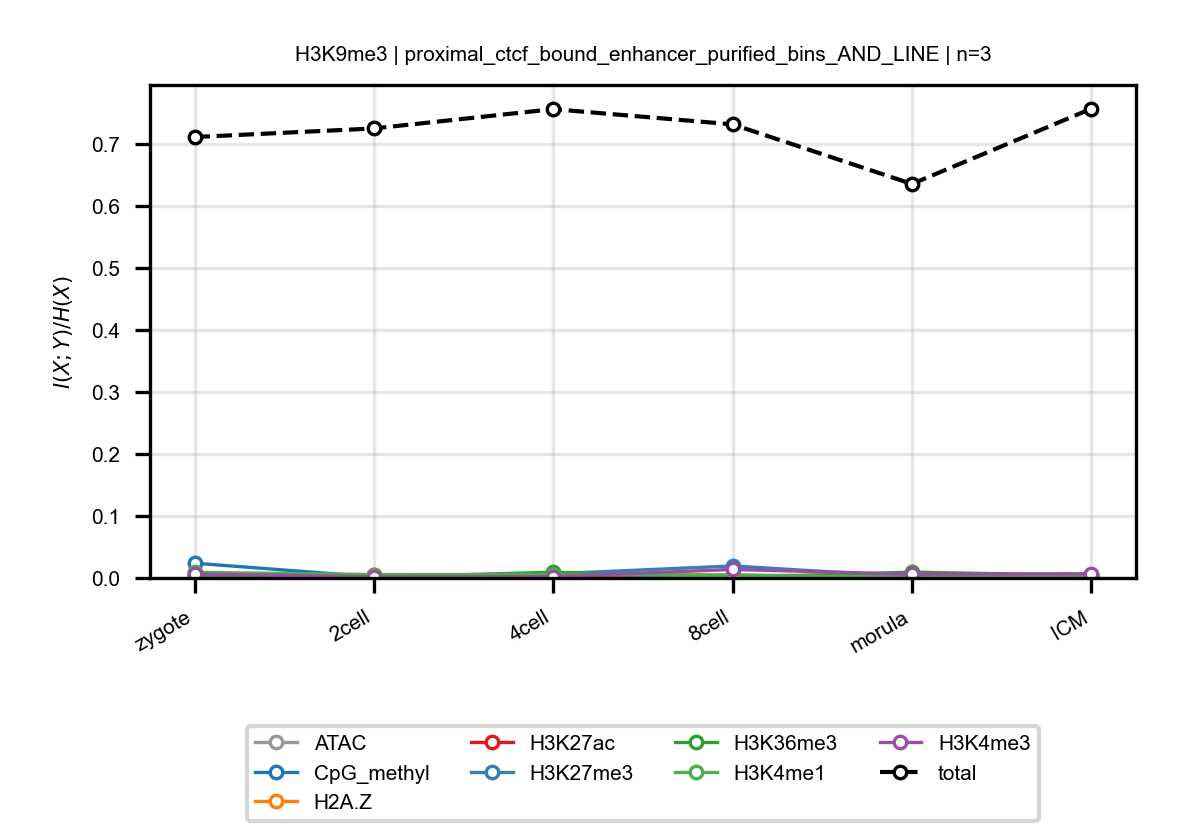

Values plotted in this chart, from the file beside it:
anchor, target, n_bins, stage, block, normalized_mi
H3K9me3, ATAC, 3, zygote, proximal_ctcf_bound_enhancer_purified_bi…, 0.007419
H3K9me3, ATAC, 3, 2cell, proximal_ctcf_bound_enhancer_purified_bi…, 0.003371
H3K9me3, ATAC, 3, 4cell, proximal_ctcf_bound_enhancer_purified_bi…, 0.000669
H3K9me3, ATAC, 3, 8cell, proximal_ctcf_bound_enhancer_purified_bi…, 0.001451
H3K9me3, ATAC, 3, morula, proximal_ctcf_bound_enhancer_purified_bi…, 0.002377
H3K9me3, ATAC, 3, ICM, proximal_ctcf_bound_enhancer_purified_bi…, 0.00133
H3K9me3, CpG_methyl, 3, zygote, proximal_ctcf_bound_enhancer_purified_bi…, 0.02386
H3K9me3, CpG_methyl, 3, 2cell, proximal_ctcf_bound_enhancer_purified_bi…, 0.001807
H3K9me3, CpG_methyl, 3, 4cell, proximal_ctcf_bound_enhancer_purified_bi…, 0.003592
H3K9me3, CpG_methyl, 3, 8cell, proximal_ctcf_bound_enhancer_purified_bi…, 0.004395
H3K9me3, CpG_methyl, 3, morula, proximal_ctcf_bound_enhancer_purified_bi…, 0.002501
H3K9me3, CpG_methyl, 3, ICM, proximal_ctcf_bound_enhancer_purified_bi…, 0.004021
H3K9me3, H2A.Z, 3, zygote, proximal_ctcf_bound_enhancer_purified_bi…, 0.002238
H3K9me3, H2A.Z, 3, 2cell, proximal_ctcf_bound_enhancer_purified_bi…, 0.0005628
H3K9me3, H2A.Z, 3, 4cell, proximal_ctcf_bound_enhancer_purified_bi…, 0.007934
H3K9me3, H2A.Z, 3, 8cell, proximal_ctcf_bound_enhancer_purified_bi…, 0.004324
H3K9me3, H2A.Z, 3, morula, proximal_ctcf_bound_enhancer_purified_bi…, 0.001821
H3K9me3, H2A.Z, 3, ICM, proximal_ctcf_bound_enhancer_purified_bi…, 0.001306
H3K9me3, H3K27ac, 3, zygote, proximal_ctcf_bound_enhancer_purified_bi…, 0.003686
H3K9me3, H3K27ac, 3, 2cell, proximal_ctcf_bound_enhancer_purified_bi…, 0.004114
H3K9me3, H3K27ac, 3, 4cell, proximal_ctcf_bound_enhancer_purified_bi…, 0.004834
H3K9me3, H3K27ac, 3, 8cell, proximal_ctcf_bound_enhancer_purified_bi…, 0.002959
H3K9me3, H3K27ac, 3, morula, proximal_ctcf_bound_enhancer_purified_bi…, 0.00615
H3K9me3, H3K27ac, 3, ICM, proximal_ctcf_bound_enhancer_purified_bi…, 0.001298
H3K9me3, H3K27me3, 3, zygote, proximal_ctcf_bound_enhancer_purified_bi…, 0.00371
H3K9me3, H3K27me3, 3, 2cell, proximal_ctcf_bound_enhancer_purified_bi…, 0.003387
H3K9me3, H3K27me3, 3, 4cell, proximal_ctcf_bound_enhancer_purified_bi…, 0.006667
H3K9me3, H3K27me3, 3, 8cell, proximal_ctcf_bound_enhancer_purified_bi…, 0.01936
H3K9me3, H3K27me3, 3, morula, proximal_ctcf_bound_enhancer_purified_bi…, 0.001909
H3K9me3, H3K27me3, 3, ICM, proximal_ctcf_bound_enhancer_purified_bi…, 0.002215
H3K9me3, H3K36me3, 3, zygote, proximal_ctcf_bound_enhancer_purified_bi…, 0.005208
H3K9me3, H3K36me3, 3, 2cell, proximal_ctcf_bound_enhancer_purified_bi…, 0.001419
H3K9me3, H3K36me3, 3, 4cell, proximal_ctcf_bound_enhancer_purified_bi…, 0.00924
H3K9me3, H3K36me3, 3, 8cell, proximal_ctcf_bound_enhancer_purified_bi…, 0.0001833
H3K9me3, H3K36me3, 3, morula, proximal_ctcf_bound_enhancer_purified_bi…, 0.00944
H3K9me3, H3K36me3, 3, ICM, proximal_ctcf_bound_enhancer_purified_bi…, 0.004009
H3K9me3, H3K4me1, 3, zygote, proximal_ctcf_bound_enhancer_purified_bi…, 0.009008
H3K9me3, H3K4me1, 3, 2cell, proximal_ctcf_bound_enhancer_purified_bi…, 0.00554
H3K9me3, H3K4me1, 3, 4cell, proximal_ctcf_bound_enhancer_purified_bi…, 0.005409
H3K9me3, H3K4me1, 3, 8cell, proximal_ctcf_bound_enhancer_purified_bi…, 0.004292
H3K9me3, H3K4me1, 3, morula, proximal_ctcf_bound_enhancer_purified_bi…, 0.001266
H3K9me3, H3K4me1, 3, ICM, proximal_ctcf_bound_enhancer_purified_bi…, 0.002999
H3K9me3, H3K4me3, 3, zygote, proximal_ctcf_bound_enhancer_purified_bi…, 0.00634
H3K9me3, H3K4me3, 3, 2cell, proximal_ctcf_bound_enhancer_purified_bi…, 0.001716
H3K9me3, H3K4me3, 3, 4cell, proximal_ctcf_bound_enhancer_purified_bi…, 0.002363
H3K9me3, H3K4me3, 3, 8cell, proximal_ctcf_bound_enhancer_purified_bi…, 0.01371
H3K9me3, H3K4me3, 3, morula, proximal_ctcf_bound_enhancer_purified_bi…, 0.006143
H3K9me3, H3K4me3, 3, ICM, proximal_ctcf_bound_enhancer_purified_bi…, 0.006876
H3K9me3, total, 3, zygote, proximal_ctcf_bound_enhancer_purified_bi…, 0.7113
H3K9me3, total, 3, 2cell, proximal_ctcf_bound_enhancer_purified_bi…, 0.7252
H3K9me3, total, 3, 4cell, proximal_ctcf_bound_enhancer_purified_bi…, 0.7563
H3K9me3, total, 3, 8cell, proximal_ctcf_bound_enhancer_purified_bi…, 0.7318
H3K9me3, total, 3, morula, proximal_ctcf_bound_enhancer_purified_bi…, 0.6357
H3K9me3, total, 3, ICM, proximal_ctcf_bound_enhancer_purified_bi…, 0.7569
